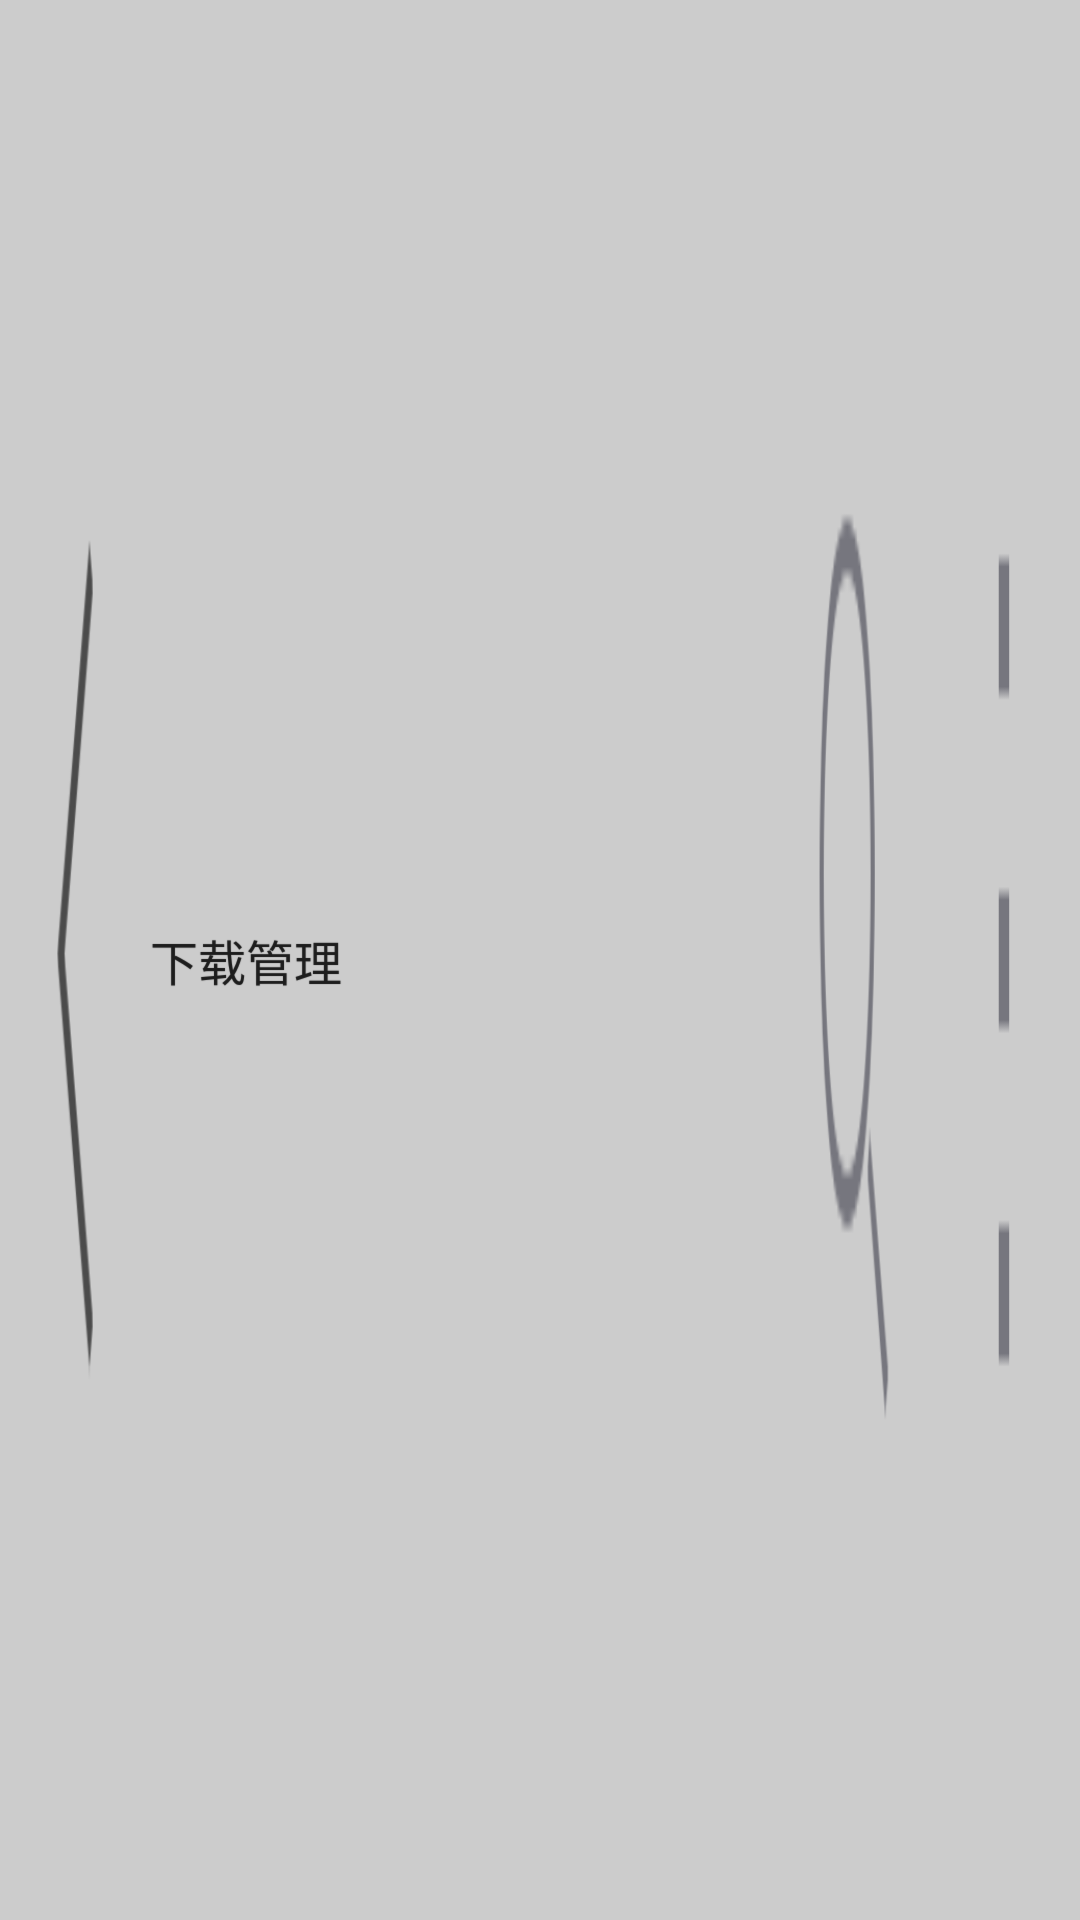

This screen was rendered from an Android layout file. Write that file and the resources it references.
<!-- AndroidManifest.xml: fallback theme Theme.MaterialComponents.DayNight.NoActionBar -->
<!-- res/layout/actionbar.xml -->
<?xml version="1.0" encoding="utf-8"?>
<RelativeLayout xmlns:android="http://schemas.android.com/apk/res/android"
    android:id="@+id/actionbar"
    android:layout_width="match_parent"
    android:layout_height="match_parent"
    android:background="@drawable/actionbar_bg" >

    <View
        android:id="@+id/actionbar_back"
        android:layout_width="@dimen/download_back_width"
        android:layout_height="match_parent"
        android:layout_alignParentLeft="true"
        android:background="@drawable/actionbar_ic_ab_back" />

    <TextView
        style="@style/TextShadow"
        android:layout_width="wrap_content"
        android:layout_height="match_parent"
        android:layout_toRightOf="@+id/actionbar_back"
        android:gravity="center"
        android:text="@string/downloadManager"
        android:textSize="@dimen/actionbar_text_size" />

    <View
        android:id="@+id/menu"
        android:layout_width="@dimen/download_back_width"
        android:layout_height="match_parent"
        android:layout_alignParentRight="true"
        android:background="@drawable/download_menu" />

    <View
        android:layout_width="@dimen/download_back_width"
        android:layout_height="match_parent"
        android:layout_toLeftOf="@+id/menu"
        android:background="@drawable/download_search" />

</RelativeLayout>
<!-- resources referenced by this layout -->
<resources>
  <dimen name="actionbar_text_size">16sp</dimen>
  <dimen name="download_back_width">50dp</dimen>
  <!-- drawable actionbar_ic_ab_back (drawable) -->
  <?xml version="1.0" encoding="utf-8"?>
  
  <selector xmlns:android="http://schemas.android.com/apk/res/android">
  
      <item android:drawable="@drawable/actionbar_ic_ab_back_dark" android:state_pressed="false"/>
      <item android:drawable="@drawable/actionbar_ic_ab_back_light" android:state_pressed="true"/>
  
  </selector>
  <!-- drawable download_menu: png bitmap (drawable-xxhdpi, 3102 bytes) -->
  <!-- drawable download_search: png bitmap (drawable-xxhdpi, 4610 bytes) -->
  <string name="downloadManager">"下载管理"</string>
  <style name="TextShadow">
          <item name="android:ellipsize">marquee</item>
          <item name="android:shadowRadius">0.05</item>
          <item name="android:shadowColor">#B0000000</item>
      </style>
  <!-- drawable actionbar_ic_ab_back_dark: png bitmap (drawable-xxhdpi, 219 bytes) -->
  <!-- drawable actionbar_ic_ab_back_light: png bitmap (drawable-xxhdpi, 219 bytes) -->
</resources>
